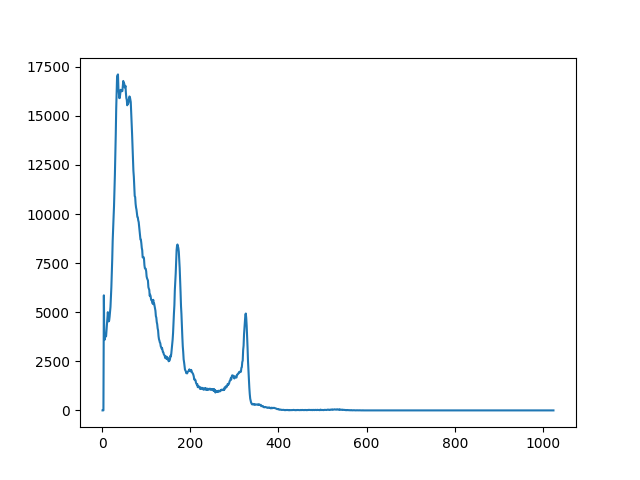

Data behind this chart, as committed beside it:
start_date, start_time, live_time, real_time, dead_time, channel, counts
09/10/2026, 19:55:18, 5400, 5420, 0.3686, 1, 0
09/10/2026, 19:55:18, 5400, 5420, 0.3686, 2, 0
09/10/2026, 19:55:18, 5400, 5420, 0.3686, 3, 1
09/10/2026, 19:55:18, 5400, 5420, 0.3686, 4, 5859
09/10/2026, 19:55:18, 5400, 5420, 0.3686, 5, 3583
09/10/2026, 19:55:18, 5400, 5420, 0.3686, 6, 3610
09/10/2026, 19:55:18, 5400, 5420, 0.3686, 7, 3774
09/10/2026, 19:55:18, 5400, 5420, 0.3686, 8, 3816
09/10/2026, 19:55:18, 5400, 5420, 0.3686, 9, 3769
09/10/2026, 19:55:18, 5400, 5420, 0.3686, 10, 4090
09/10/2026, 19:55:18, 5400, 5420, 0.3686, 11, 4421
09/10/2026, 19:55:18, 5400, 5420, 0.3686, 12, 4786
09/10/2026, 19:55:18, 5400, 5420, 0.3686, 13, 5001
09/10/2026, 19:55:18, 5400, 5420, 0.3686, 14, 4723
09/10/2026, 19:55:18, 5400, 5420, 0.3686, 15, 4531
09/10/2026, 19:55:18, 5400, 5420, 0.3686, 16, 4576
09/10/2026, 19:55:18, 5400, 5420, 0.3686, 17, 4762
09/10/2026, 19:55:18, 5400, 5420, 0.3686, 18, 5029
09/10/2026, 19:55:18, 5400, 5420, 0.3686, 19, 5271
09/10/2026, 19:55:18, 5400, 5420, 0.3686, 20, 5752
09/10/2026, 19:55:18, 5400, 5420, 0.3686, 21, 6281
09/10/2026, 19:55:18, 5400, 5420, 0.3686, 22, 6931
09/10/2026, 19:55:18, 5400, 5420, 0.3686, 23, 7715
09/10/2026, 19:55:18, 5400, 5420, 0.3686, 24, 8635
09/10/2026, 19:55:18, 5400, 5420, 0.3686, 25, 9277
09/10/2026, 19:55:18, 5400, 5420, 0.3686, 26, 9819
09/10/2026, 19:55:18, 5400, 5420, 0.3686, 27, 10381
09/10/2026, 19:55:18, 5400, 5420, 0.3686, 28, 11125
09/10/2026, 19:55:18, 5400, 5420, 0.3686, 29, 11990
09/10/2026, 19:55:18, 5400, 5420, 0.3686, 30, 12972
09/10/2026, 19:55:18, 5400, 5420, 0.3686, 31, 14068
09/10/2026, 19:55:18, 5400, 5420, 0.3686, 32, 15369
09/10/2026, 19:55:18, 5400, 5420, 0.3686, 33, 16224
09/10/2026, 19:55:18, 5400, 5420, 0.3686, 34, 17017
09/10/2026, 19:55:18, 5400, 5420, 0.3686, 35, 17070
09/10/2026, 19:55:18, 5400, 5420, 0.3686, 36, 17109
09/10/2026, 19:55:18, 5400, 5420, 0.3686, 37, 16387
09/10/2026, 19:55:18, 5400, 5420, 0.3686, 38, 16185
09/10/2026, 19:55:18, 5400, 5420, 0.3686, 39, 15900
09/10/2026, 19:55:18, 5400, 5420, 0.3686, 40, 15904
09/10/2026, 19:55:18, 5400, 5420, 0.3686, 41, 16086
09/10/2026, 19:55:18, 5400, 5420, 0.3686, 42, 16325
09/10/2026, 19:55:18, 5400, 5420, 0.3686, 43, 16254
09/10/2026, 19:55:18, 5400, 5420, 0.3686, 44, 16271
09/10/2026, 19:55:18, 5400, 5420, 0.3686, 45, 16255
09/10/2026, 19:55:18, 5400, 5420, 0.3686, 46, 16263
09/10/2026, 19:55:18, 5400, 5420, 0.3686, 47, 16496
09/10/2026, 19:55:18, 5400, 5420, 0.3686, 48, 16774
09/10/2026, 19:55:18, 5400, 5420, 0.3686, 49, 16536
09/10/2026, 19:55:18, 5400, 5420, 0.3686, 50, 16649
09/10/2026, 19:55:18, 5400, 5420, 0.3686, 51, 16478
09/10/2026, 19:55:18, 5400, 5420, 0.3686, 52, 16440
09/10/2026, 19:55:18, 5400, 5420, 0.3686, 53, 16528
09/10/2026, 19:55:18, 5400, 5420, 0.3686, 54, 16161
09/10/2026, 19:55:18, 5400, 5420, 0.3686, 55, 15899
09/10/2026, 19:55:18, 5400, 5420, 0.3686, 56, 15809
09/10/2026, 19:55:18, 5400, 5420, 0.3686, 57, 15537
09/10/2026, 19:55:18, 5400, 5420, 0.3686, 58, 15695
09/10/2026, 19:55:18, 5400, 5420, 0.3686, 59, 15619
09/10/2026, 19:55:18, 5400, 5420, 0.3686, 60, 15682
... 964 more rows
